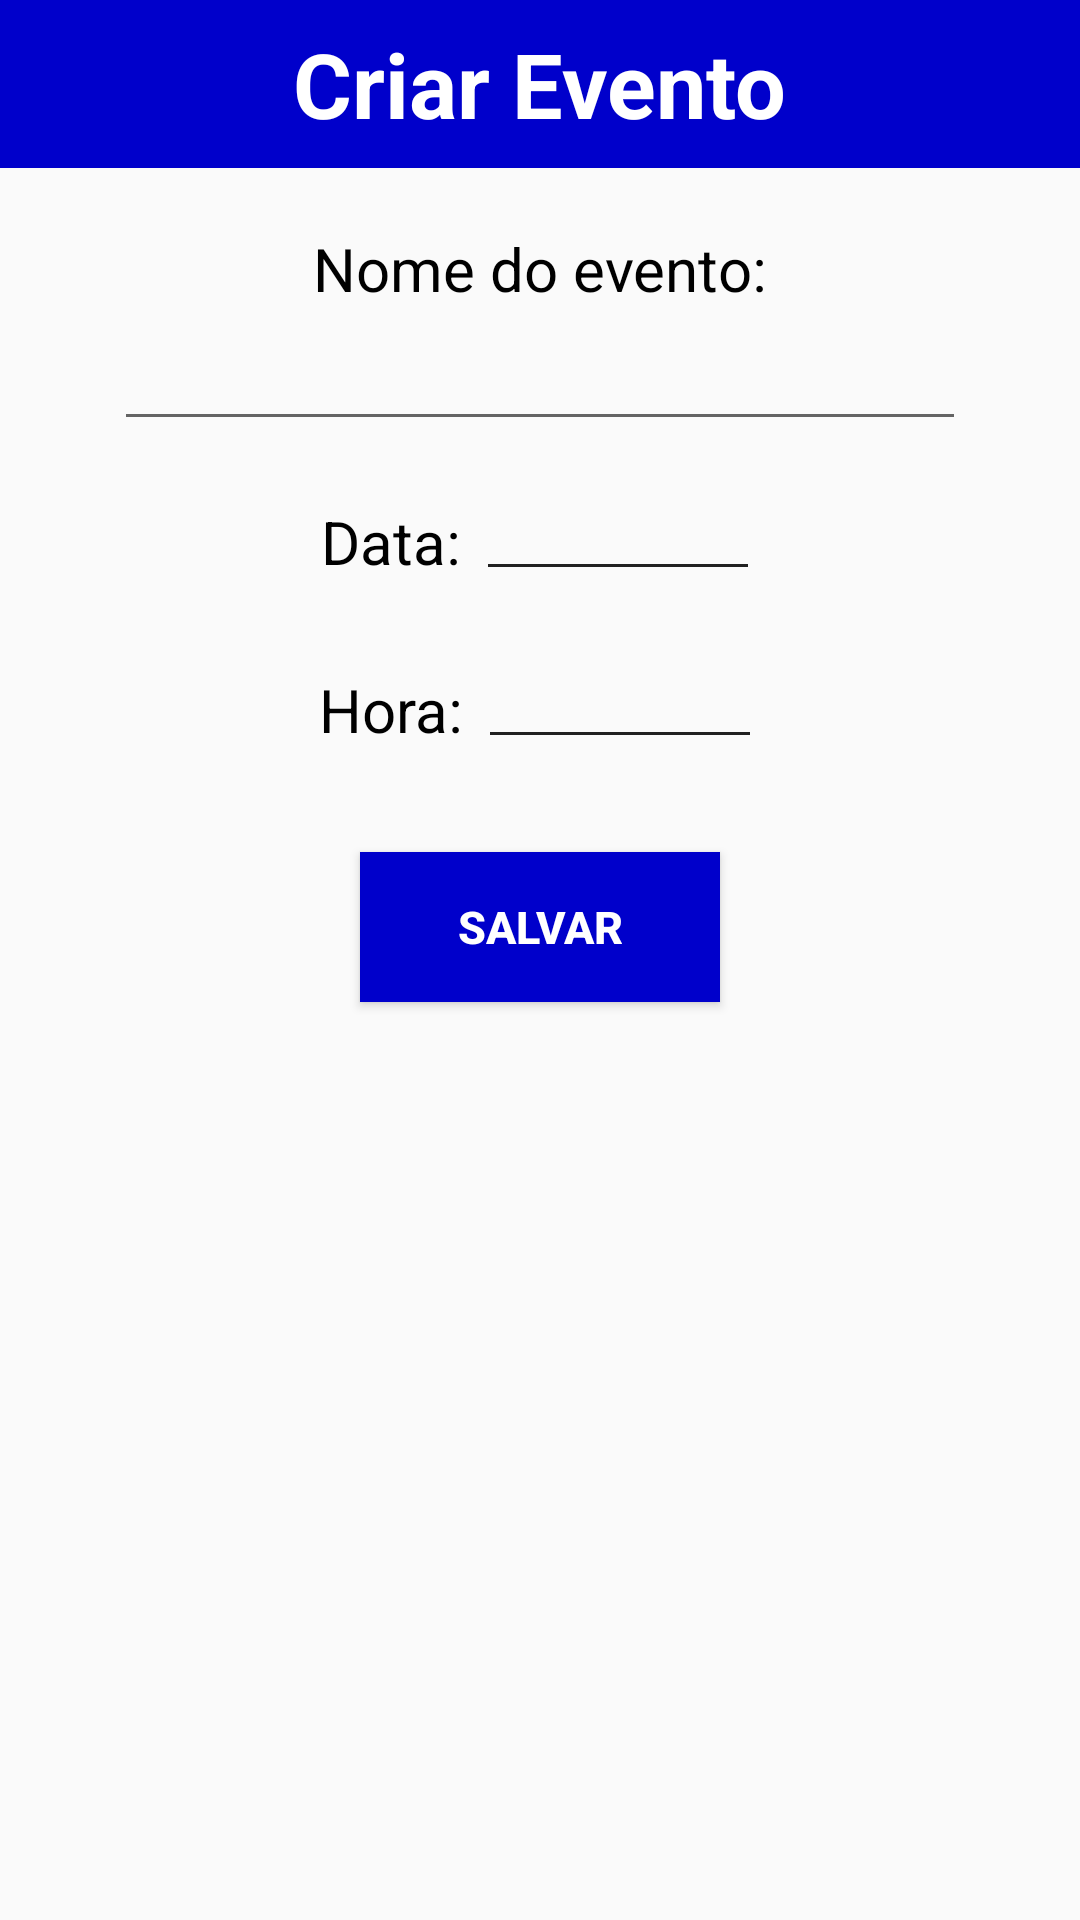

This screen was rendered from an Android layout file. Write that file and the resources it references.
<!-- AndroidManifest.xml: application theme Theme.Planner -->
<!-- res/layout/activity_cadastro_evento.xml -->
<?xml version="1.0" encoding="utf-8"?>
<LinearLayout
    xmlns:android="http://schemas.android.com/apk/res/android"
    xmlns:tools="http://schemas.android.com/tools"
    android:layout_width="match_parent"
    android:layout_height="match_parent"
    android:orientation="vertical"
    tools:context=".CadastroEventoActivity">

    <androidx.appcompat.widget.Toolbar
        android:layout_width="match_parent"
        android:layout_height="wrap_content"
        android:minHeight="?actionBarSize"
        android:theme="?actionBarTheme"
        android:background="@color/blue" >

        <TextView
            android:layout_width="wrap_content"
            android:layout_height="wrap_content"
            android:text="Criar Evento"
            android:textColor="@color/white"
            android:textStyle="bold"
            android:layout_gravity="center"
            android:textSize="30sp"/>

    </androidx.appcompat.widget.Toolbar>

    <TextView
        android:layout_width="wrap_content"
        android:layout_height="wrap_content"
        android:layout_gravity="center"
        android:layout_marginTop="20dp"
        android:text="Nome do evento:"
        android:textSize="20sp"
        android:textAlignment="center"
        android:textColor="@color/black" />

    <EditText
        android:id="@+id/nomeEventoEditText"
        android:layout_width="wrap_content"
        android:layout_height="wrap_content"
        android:layout_gravity="center"
        android:textSize="20sp"
        android:ems="12" />

    <androidx.appcompat.widget.Toolbar
        android:layout_width="match_parent"
        android:layout_height="wrap_content"
        android:minHeight="?actionBarSize"
        android:theme="?actionBarTheme">
        <TextView
            android:layout_width="wrap_content"
            android:layout_height="wrap_content"
            android:layout_gravity="center"
            android:layout_marginTop="20dp"
            android:text="Data: "
            android:textAlignment="center"
            android:textColor="@color/black"
            android:textSize="20sp" />

        <EditText
            android:id="@+id/dataEventoEditText"
            android:layout_width="wrap_content"
            android:layout_height="wrap_content"
            android:layout_gravity="center"
            android:ems="4"
            android:inputType="date"
            android:textSize="20sp" />

    </androidx.appcompat.widget.Toolbar>

    <androidx.appcompat.widget.Toolbar
        android:layout_width="match_parent"
        android:layout_height="wrap_content"
        android:minHeight="?actionBarSize"
        android:theme="?actionBarTheme">
        <TextView
            android:layout_width="wrap_content"
            android:layout_height="wrap_content"
            android:layout_gravity="center"
            android:layout_marginTop="20dp"
            android:text="Hora: "
            android:textAlignment="center"
            android:textColor="@color/black"
            android:textSize="20sp" />

        <EditText
            android:id="@+id/horaEventoEditText"
            android:layout_width="wrap_content"
            android:layout_height="wrap_content"
            android:layout_gravity="center"
            android:ems="4"
            android:inputType="time"
            android:textSize="20sp" />

    </androidx.appcompat.widget.Toolbar>

    <Button
        android:layout_width="120dp"
        android:layout_height="50dp"
        android:layout_gravity="center"
        android:layout_marginTop="25dp"
        android:background="@color/blue"
        android:onClick="salvarEvento"
        android:text="Salvar"
        android:textColor="@color/white"
        android:textSize="15sp"
        android:textStyle="bold" />

</LinearLayout>
<!-- resources referenced by this layout -->
<resources>
  <color name="black">#FF000000</color>
  <color name="blue">#0000CB</color>
  <color name="white">#FFFFFFFF</color>
  <style name="Theme.Planner" parent="Theme.AppCompat.Light.NoActionBar">
  
      </style>
</resources>
